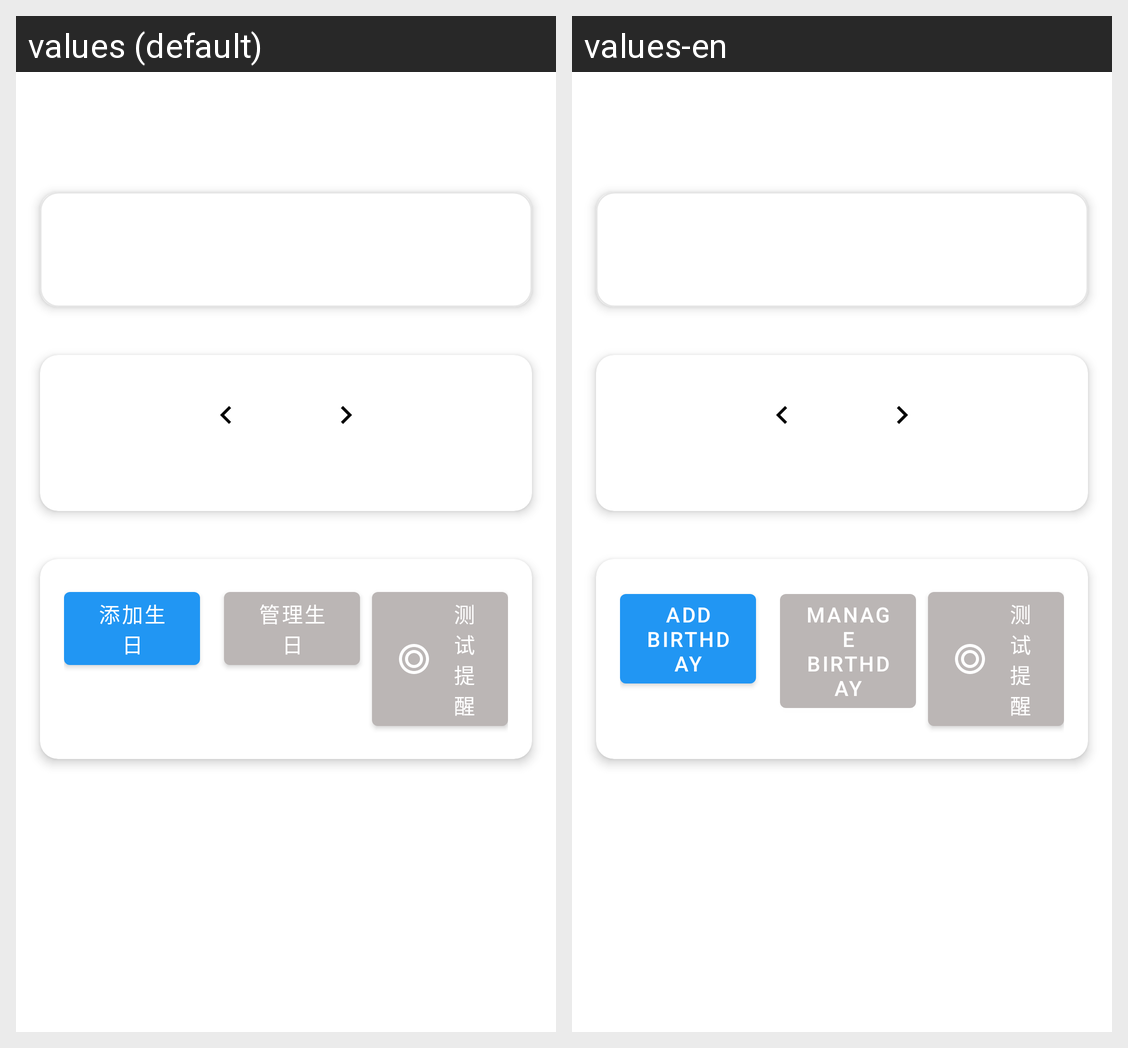

Locale-by-locale string values for the Android screen shown in this grid:
Android screen res/layout/fragment_calendar.xml rendered under 2 locales, left to right: values (default), values-en. Device: Nexus 5 (rendered at 1080×1920; each locale shown at half size, 540×960, under a caption strip naming it); theme AppTheme.
Strings drawn on this screen, with the default value and each locale's value (text and hints the layout hard-codes, and strings that could not be matched under every locale, appear in the picture but are not listed):

add_birthday
  values: 添加生日
  values-en: Add Birthday

manage_birthday
  values: 管理生日
  values-en: Manage Birthday
